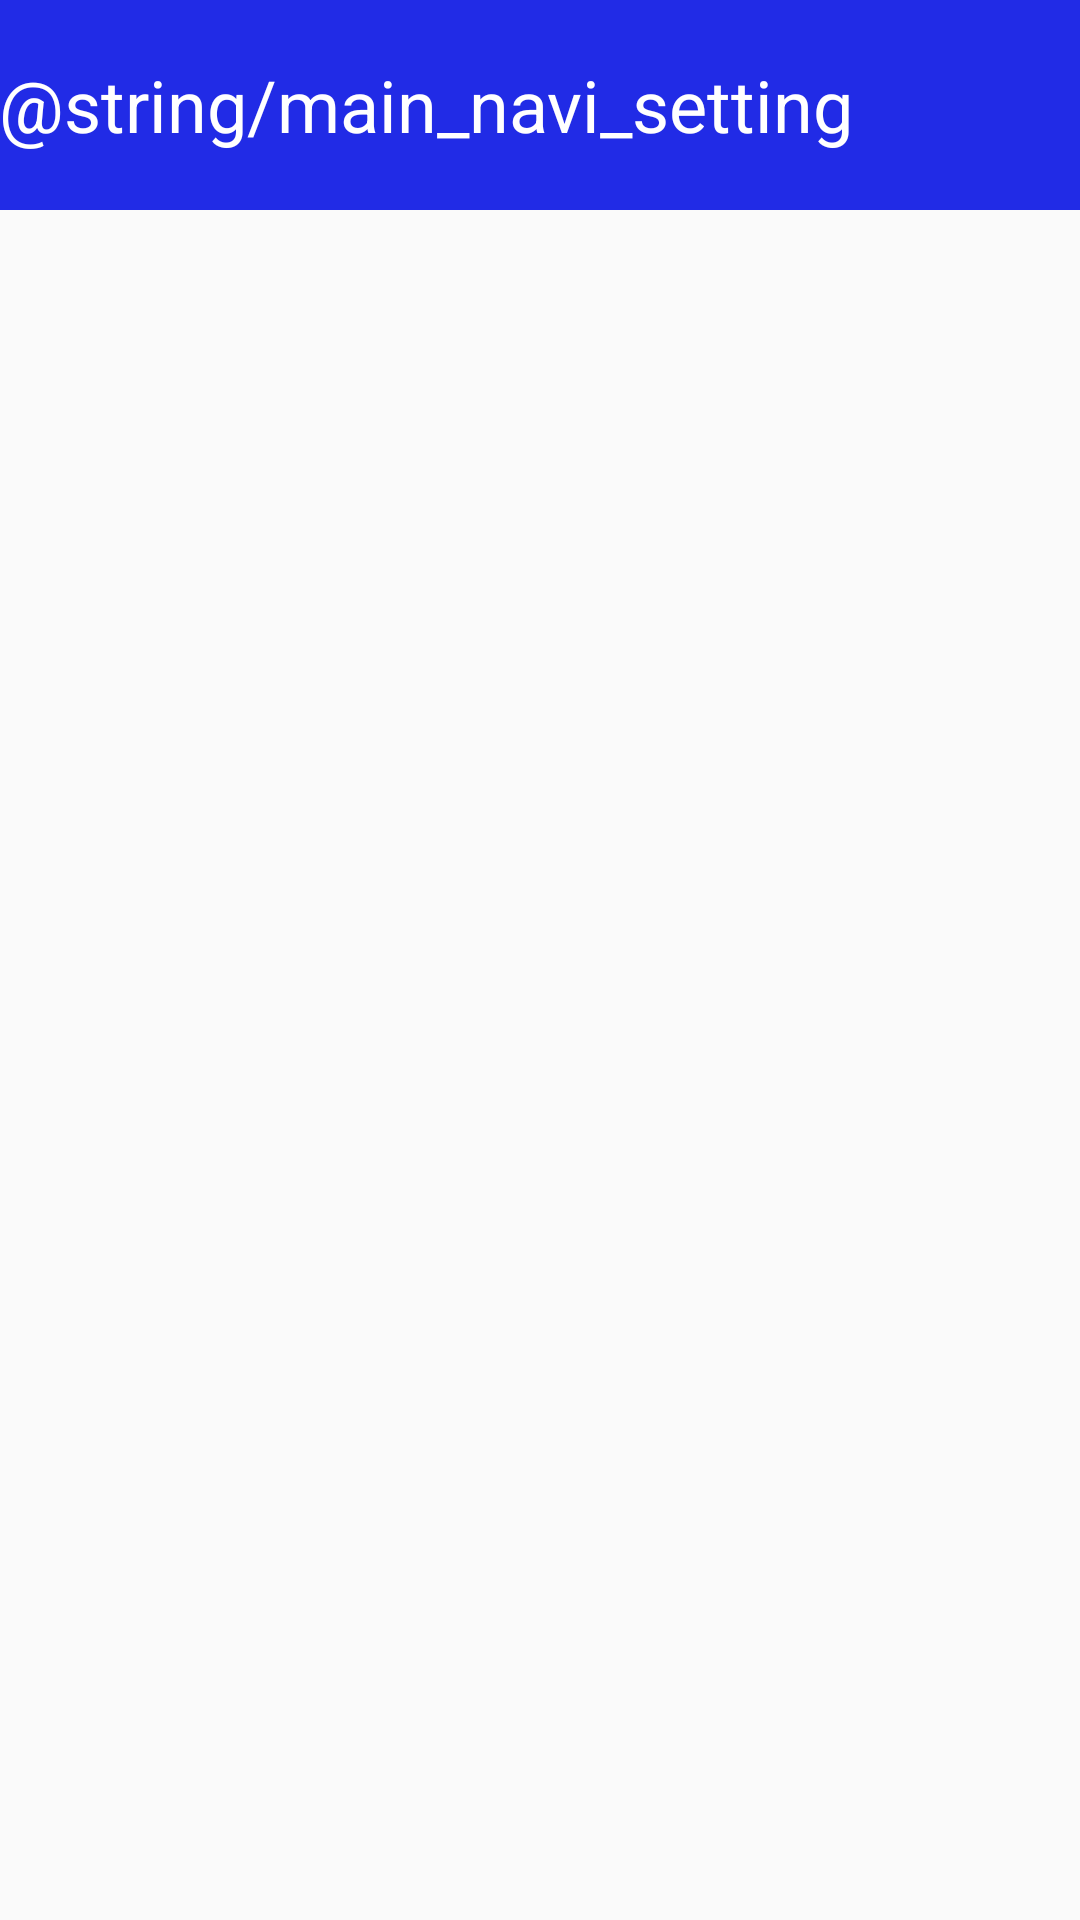

Android layout source for this screen:
<!-- AndroidManifest.xml: application theme AppTheme -->
<!-- res/layout/activity_setting.xml -->
<?xml version="1.0" encoding="utf-8"?>
<RelativeLayout xmlns:android="http://schemas.android.com/apk/res/android"
    xmlns:tools="http://schemas.android.com/tools"
    android:layout_width="match_parent"
    android:layout_height="match_parent"
    tools:context="com.burning.click.burnheadphone.SettingActivity">
    <RelativeLayout
        android:id="@+id/burn_time_title"
        android:layout_width="match_parent"
        android:layout_height="70dp"
        android:background="@color/colorPrimary">

        <TextView
            android:layout_width="wrap_content"
            android:layout_height="wrap_content"
            android:layout_centerVertical="true"
            android:paddingLeft="@dimen/activity_horizontal_margin"
            android:text="@string/main_navi_setting"
            android:textColor="@color/white"
            android:textSize="24sp" />

    </RelativeLayout>
</RelativeLayout>
<!-- resources referenced by this layout -->
<resources>
  <color name="colorPrimary">#212be6</color>
  <color name="white">#FFFFFF</color>
  <style name="AppTheme" parent="Theme.AppCompat.Light.DarkActionBar">
          
          <item name="colorPrimary">@color/colorPrimary</item>
          <item name="colorPrimaryDark">@color/colorPrimaryDark</item>
          <item name="colorAccent">@color/colorAccent</item>
      </style>
  <color name="colorPrimaryDark">#303F9F</color>
  <color name="colorAccent">#FF4081</color>
</resources>
